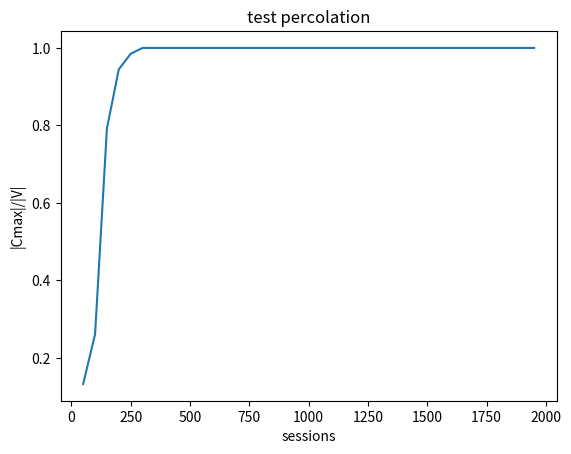

Python code for this plot:
import random
import networkx as nx
import matplotlib.pyplot as plt

G = nx.Graph()

ratios = []
sessions = []

for i in range(1,2000):

    features = random.sample(range(500), 3)

    for a in features:
        for b in features:
            if a != b:
                G.add_edge(a,b)

    if i % 50 == 0:

        largest = max(nx.connected_components(G), key=len)

        ratio = len(largest)/len(G.nodes)

        ratios.append(ratio)
        sessions.append(i)

        print(i, ratio)

plt.plot(sessions,ratios)
plt.xlabel("sessions")
plt.ylabel("|Cmax|/|V|")
plt.title("test percolation")
plt.show()
